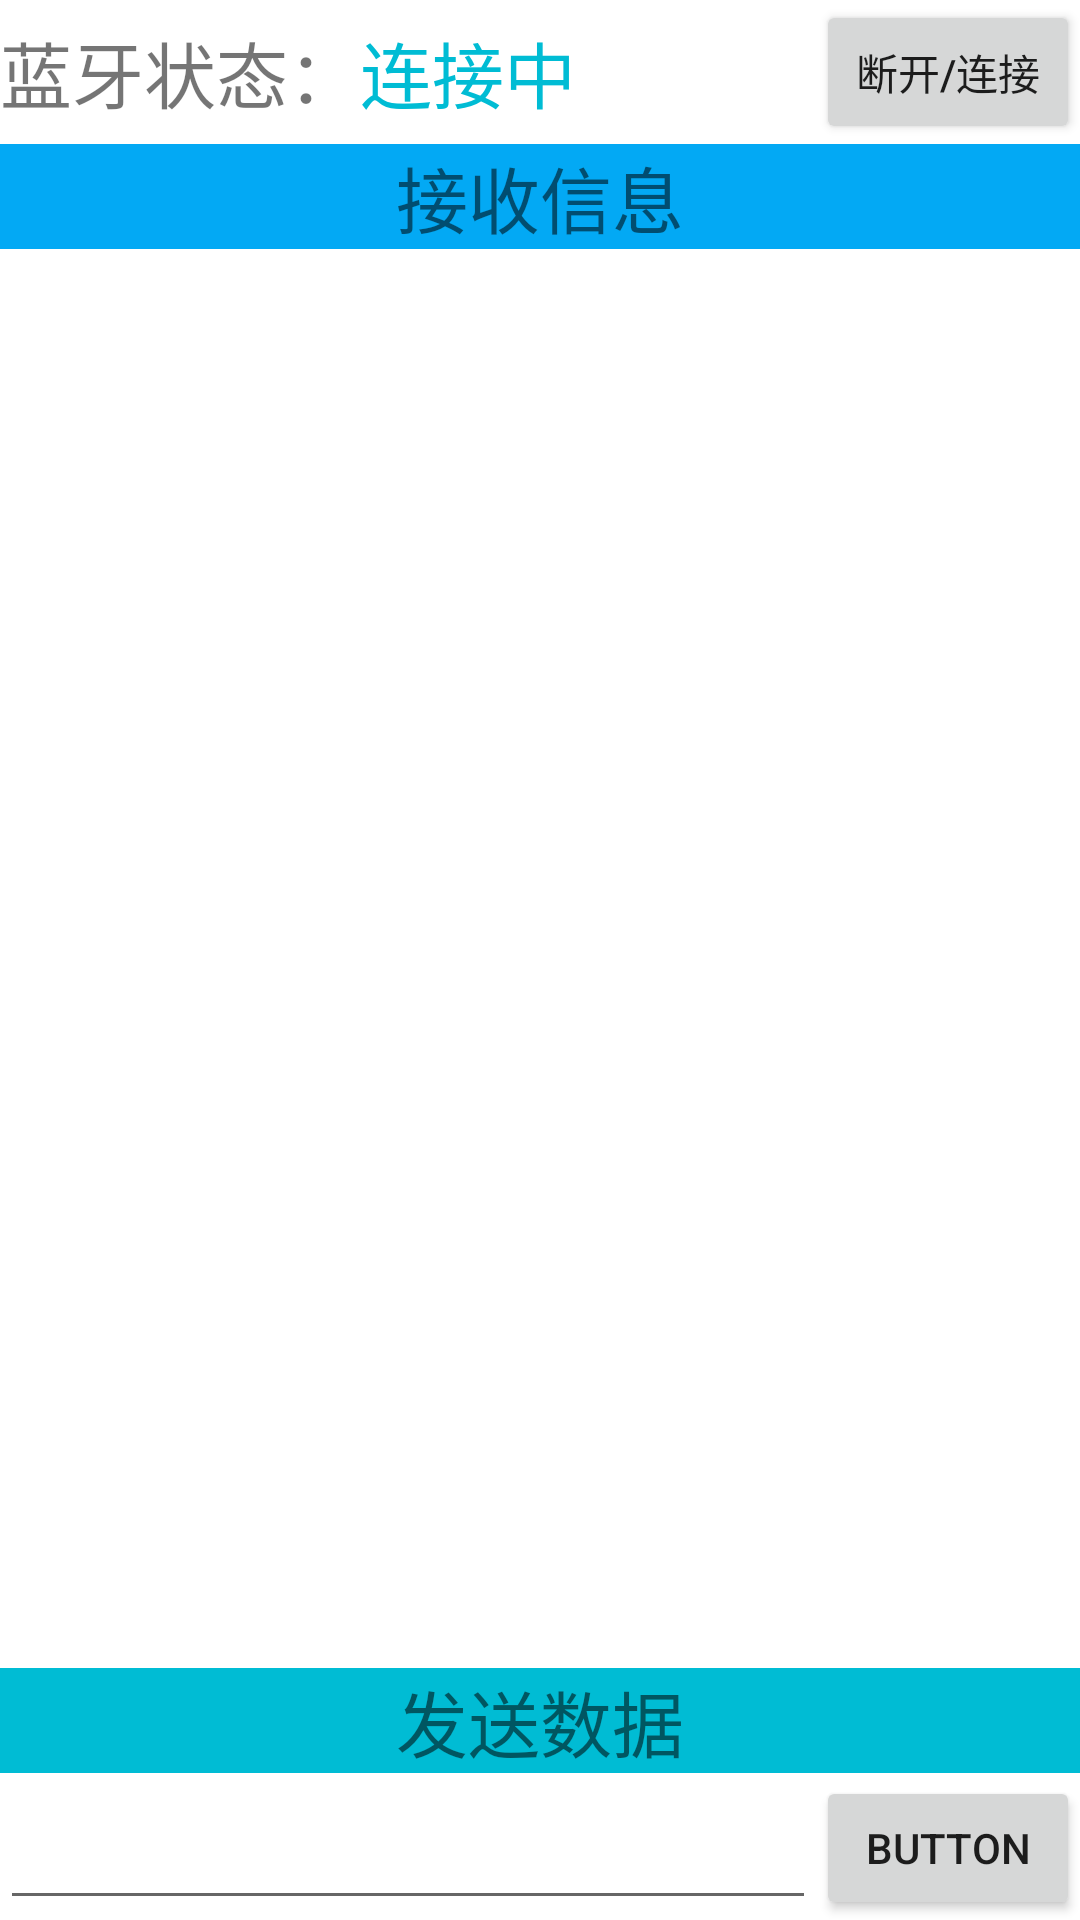

Produce the Android XML layout that renders to this screen, including the resource entries it uses.
<!-- AndroidManifest.xml: application theme Theme.BTtry -->
<!-- res/layout/activity_btread_and_write.xml -->
<?xml version="1.0" encoding="utf-8"?>
<androidx.constraintlayout.widget.ConstraintLayout xmlns:android="http://schemas.android.com/apk/res/android"
    xmlns:app="http://schemas.android.com/apk/res-auto"
    xmlns:tools="http://schemas.android.com/tools"
    android:layout_width="match_parent"
    android:layout_height="match_parent">

    <TextView
        android:id="@+id/textView"
        android:layout_width="wrap_content"
        android:layout_height="0dp"
        android:gravity="fill_vertical"
        android:text="蓝牙状态："
        android:textSize="24sp"
        app:layout_constraintBottom_toBottomOf="@+id/button6"
        app:layout_constraintStart_toStartOf="parent"
        app:layout_constraintTop_toTopOf="parent" />

    <TextView
        android:id="@+id/textView2"
        android:layout_width="152dp"
        android:layout_height="46dp"
        android:gravity="fill_vertical"
        android:text="连接中"
        android:textColor="#00BCD4"
        android:textSize="24sp"
        app:layout_constraintBottom_toBottomOf="@+id/button6"
        app:layout_constraintStart_toEndOf="@+id/textView"
        app:layout_constraintTop_toTopOf="parent" />

    <Button
        android:id="@+id/button6"
        android:layout_width="0dp"
        android:layout_height="wrap_content"
        android:text="断开/连接"
        app:layout_constraintEnd_toEndOf="parent"
        app:layout_constraintStart_toEndOf="@+id/textView2"
        app:layout_constraintTop_toTopOf="parent" />

    <ListView
        android:id="@+id/listView"
        android:layout_width="0dp"
        android:layout_height="0dp"
        app:layout_constraintBottom_toTopOf="@+id/textView4"
        app:layout_constraintEnd_toEndOf="parent"
        app:layout_constraintHorizontal_bias="0.538"
        app:layout_constraintStart_toStartOf="parent"
        app:layout_constraintTop_toBottomOf="@+id/textView3" />

    <TextView
        android:id="@+id/textView3"
        android:layout_width="0dp"
        android:layout_height="wrap_content"
        android:background="#03A9F4"
        android:gravity="center"
        android:text="接收信息"
        android:textSize="24sp"
        app:layout_constraintEnd_toEndOf="parent"
        app:layout_constraintStart_toStartOf="parent"
        app:layout_constraintTop_toBottomOf="@+id/button6" />

    <TextView
        android:id="@+id/textView4"
        android:layout_width="match_parent"
        android:layout_height="wrap_content"
        android:background="#00BCD4"
        android:gravity="center"
        android:text="发送数据"
        android:textSize="24sp"
        app:layout_constraintBottom_toTopOf="@+id/editTextTextPersonName"
        app:layout_constraintEnd_toEndOf="parent"
        app:layout_constraintHorizontal_bias="0.0"
        app:layout_constraintStart_toStartOf="parent" />

    <EditText
        android:id="@+id/editTextTextPersonName"
        android:layout_width="0dp"
        android:layout_height="49dp"
        android:ems="10"
        android:inputType="textPersonName"
        app:layout_constraintBottom_toBottomOf="parent"
        app:layout_constraintEnd_toStartOf="@+id/button7"
        app:layout_constraintStart_toStartOf="parent" />

    <Button
        android:id="@+id/button7"
        android:layout_width="wrap_content"
        android:layout_height="wrap_content"
        android:text="Button"
        app:layout_constraintBottom_toBottomOf="parent"
        app:layout_constraintEnd_toEndOf="parent"
        app:layout_constraintTop_toTopOf="@+id/editTextTextPersonName"
        app:layout_constraintVertical_bias="1.0"
        android:onClick="sead_msg"/>
</androidx.constraintlayout.widget.ConstraintLayout>
<!-- resources referenced by this layout -->
<resources>
  <style name="Theme.BTtry" parent="Theme.MaterialComponents.DayNight.DarkActionBar">
          
          <item name="colorPrimary">@color/purple_500</item>
          <item name="colorPrimaryVariant">@color/purple_700</item>
          <item name="colorOnPrimary">@color/white</item>
          
          <item name="colorSecondary">@color/teal_200</item>
          <item name="colorSecondaryVariant">@color/teal_700</item>
          <item name="colorOnSecondary">@color/black</item>
          
          <item name="android:statusBarColor" tools:targetApi="l">?attr/colorPrimaryVariant</item>
          
      </style>
  <!-- not gathered from this repository: default colours our renderer supplied (Android Studio template values) -->
  <color name="purple_500">#FF6200EE</color>
  <color name="purple_700">#FF3700B3</color>
  <color name="teal_200">#FF03DAC5</color>
  <color name="teal_700">#FF018786</color>
  <color name="black">#FF000000</color>
  <color name="white">#FFFFFFFF</color>
</resources>
